Image classification data set "CODEBRIM" (wilson-repo/vlp-module on GitHub). Class labels (2): background, defects.

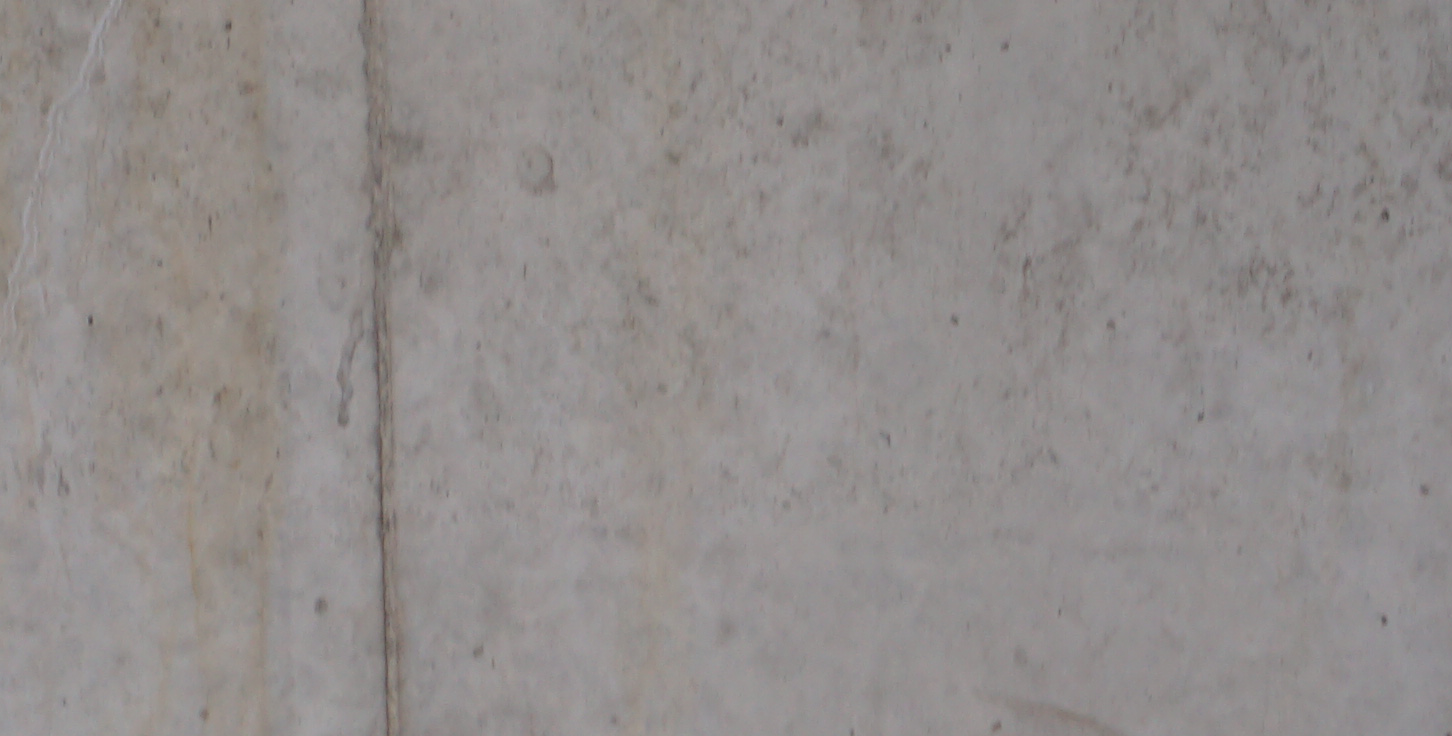
Label: background

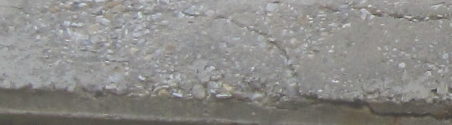
Label: defects

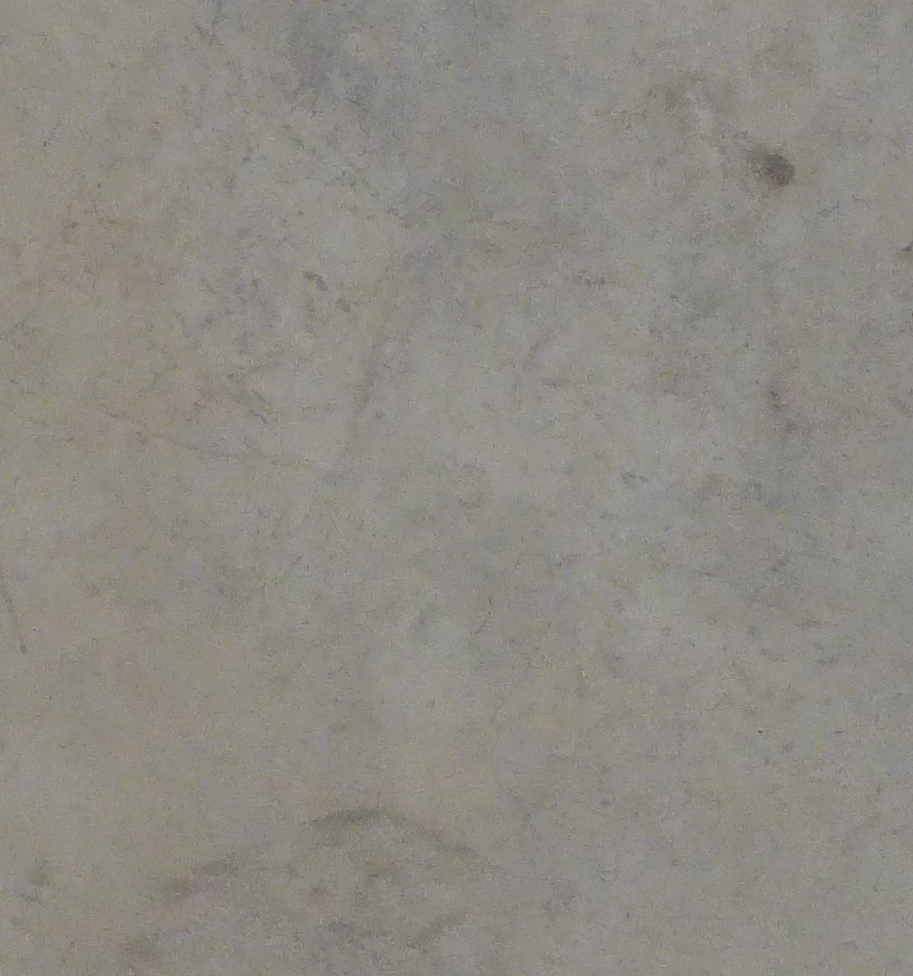
Label: background

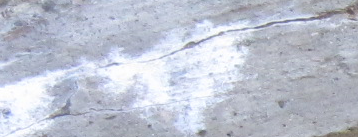
Label: defects

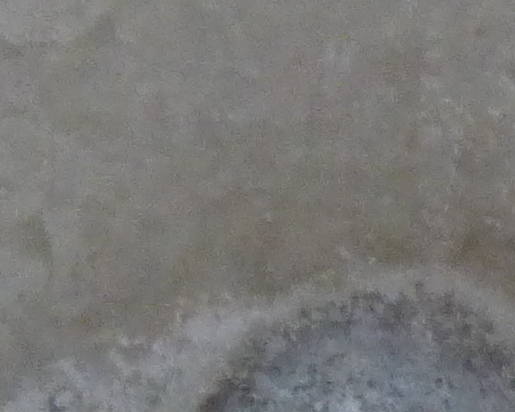
Label: background

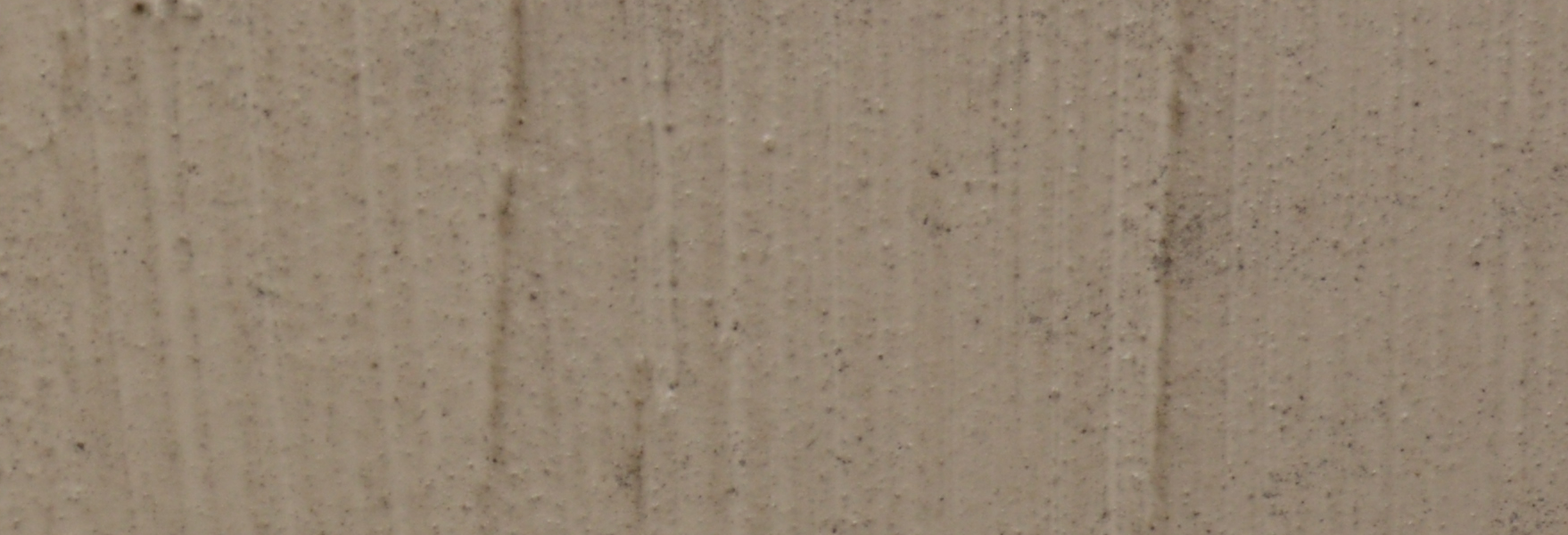
Label: background
